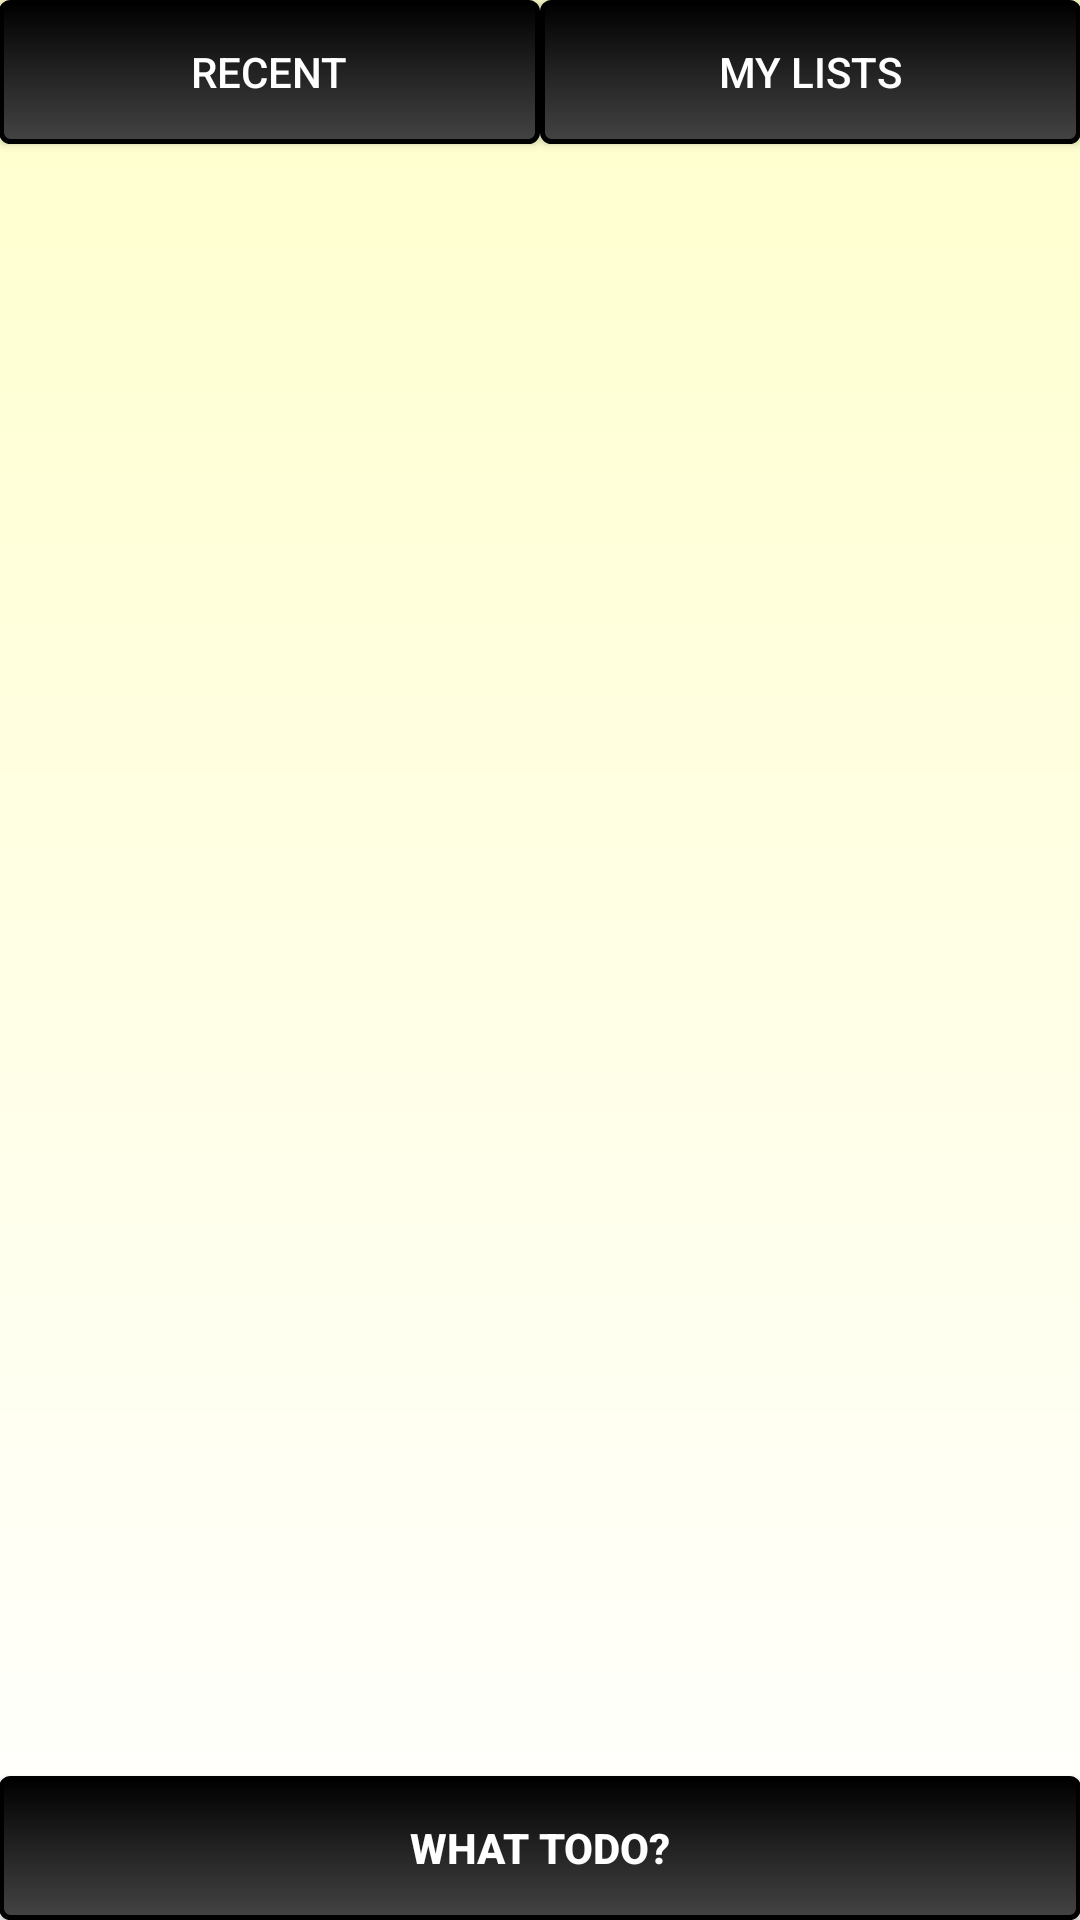

Produce the Android XML layout that renders to this screen, including the resource entries it uses.
<!-- AndroidManifest.xml: application theme NoActionBar -->
<!-- res/layout/activity_important_list.xml -->
<RelativeLayout xmlns:android="http://schemas.android.com/apk/res/android"
    xmlns:tools="http://schemas.android.com/tools"
    android:id="@+id/container"
    android:background="@drawable/what_todo_bg"
    android:layout_width="match_parent"
    android:layout_height="match_parent"
    android:paddingLeft="@dimen/activity_horizontal_margin"
    android:paddingRight="@dimen/activity_horizontal_margin"
    android:paddingTop="@dimen/activity_vertical_margin"
    android:paddingBottom="@dimen/activity_vertical_margin"
    tools:context=".MainActivity"
    tools:ignore="MergeRootFrame" >


    <View android:id="@+id/fakeView"
        android:layout_width="0dp"
        android:layout_height="0dp"
        android:layout_centerInParent="true"/>

    <Button
        android:layout_width="wrap_content"
        android:layout_height="wrap_content"
        android:background="@drawable/what_todo_button_custom"
        android:textColor="#FFF"
        android:text="@string/recent_tasks_btn"
        android:id="@+id/recent_tasks_btn"
        android:layout_alignRight="@id/fakeView"
        android:layout_alignParentTop="true"
        android:layout_alignParentLeft="true" />

    <Button
        android:layout_width="wrap_content"
        android:layout_height="wrap_content"
        android:background="@drawable/what_todo_button_custom"
        android:textColor="#FFF"
        android:text="@string/my_lists_btn"
        android:id="@+id/my_lists_btn"
        android:layout_alignLeft="@id/fakeView"
        android:layout_alignParentTop="true"
        android:layout_alignParentRight="true" />

    <ListView
        android:layout_width="wrap_content"
        android:layout_height="wrap_content"
        android:id="@+id/importantTasksList"
        android:layout_below="@+id/recent_tasks_btn"
        android:layout_centerHorizontal="true"
        android:layout_above="@+id/what_todo_btn"/>

    <Button
        android:layout_width="wrap_content"
        android:layout_height="wrap_content"
        android:background="@drawable/what_todo_button_custom"
        android:textColor="#FFF"
        android:textStyle="bold"
        android:text="@string/what_todo_btn"
        android:id="@+id/what_todo_btn"
        android:layout_alignParentBottom="true"
        android:layout_alignParentLeft="true"
        android:layout_alignParentRight="true" />

</RelativeLayout>
<!-- resources referenced by this layout -->
<resources>
  <!-- drawable what_todo_bg (drawable-hdpi) -->
  <?xml version="1.0" encoding="utf-8"?>
  <shape xmlns:android="http://schemas.android.com/apk/res/android"
      android:shape="rectangle">
      <gradient android:startColor="#FFFFCC"
          android:endColor="#fff"
          android:angle="270" />
  </shape>
  <!-- drawable what_todo_button_custom (drawable-hdpi) -->
  <?xml version="1.0" encoding="utf-8"?>
  <selector xmlns:android="http://schemas.android.com/apk/res/android">
      <item android:drawable="@drawable/what_todo_button_focused"
          android:state_pressed="true" />
      <item android:drawable="@drawable/what_todo_button_focused"
          android:state_focused="true" />
      <item android:drawable="@drawable/what_todo_button" />
  </selector>
  <string name="my_lists_btn">My Lists</string>
  <string name="recent_tasks_btn">Recent</string>
  <string name="what_todo_btn">What ToDo?</string>
  <style name="NoActionBar" parent="Theme.AppCompat.Light.DarkActionBar">
          <item name="android:windowActionBar">false</item>
          <item name="android:windowNoTitle">true</item>
      </style>
  <!-- drawable what_todo_button_focused (drawable-hdpi) -->
  <?xml version="1.0" encoding="utf-8"?>
  <shape xmlns:android="http://schemas.android.com/apk/res/android"
      android:shape="rectangle">
      <gradient android:startColor="#444"
          android:endColor="#000"
          android:angle="270" />
      <corners android:radius="0dp" />
      <stroke android:width="3px" android:color="#000" />
  </shape>
  <!-- drawable what_todo_button (drawable-hdpi) -->
  <?xml version="1.0" encoding="utf-8"?>
  <shape xmlns:android="http://schemas.android.com/apk/res/android"
      android:shape="rectangle">
      <gradient android:startColor="#000"
          android:endColor="#444"
          android:angle="270" />
      <corners android:radius="3dp" />
      <stroke android:width="5px" android:color="#000" />
  </shape>
</resources>
